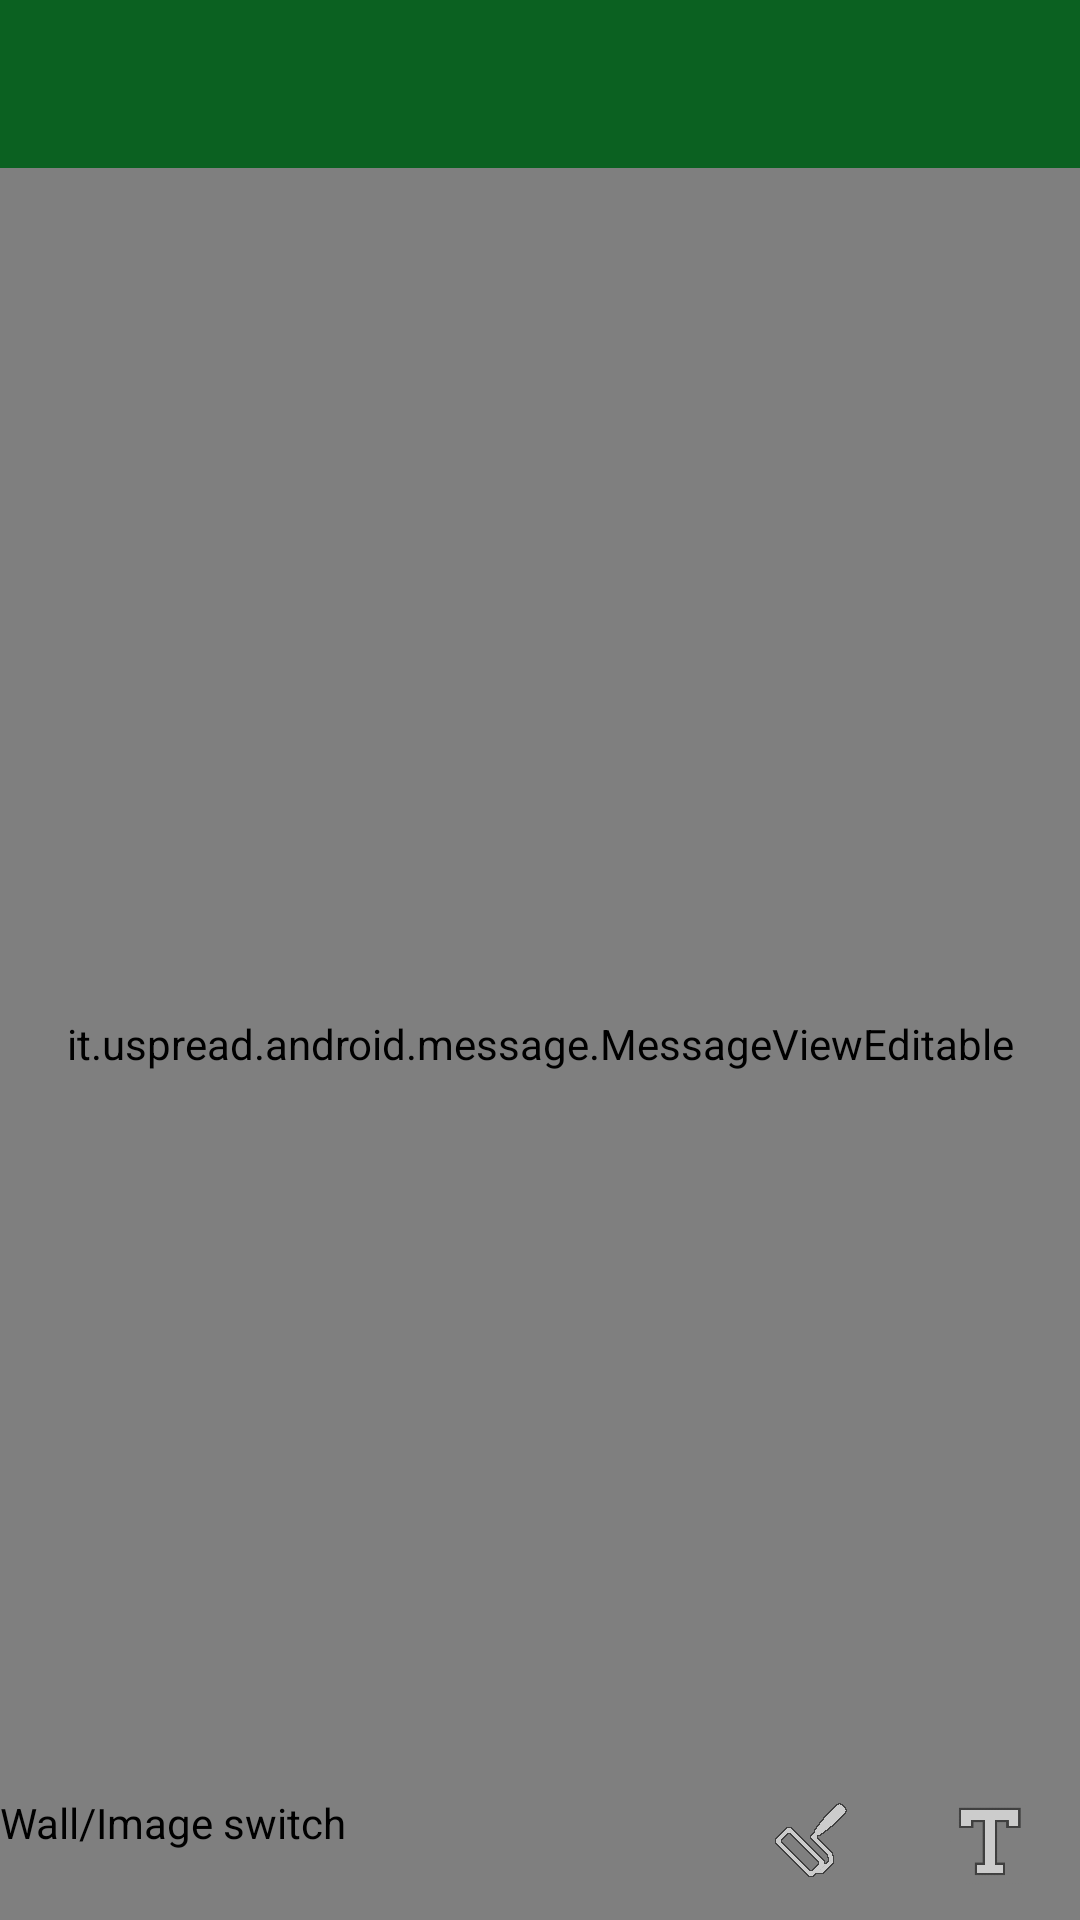

Produce the Android XML layout that renders to this screen, including the resource entries it uses.
<!-- AndroidManifest.xml: application theme uSpreadTheme.NoActionBar -->
<!-- res/layout/activity_message_creation.xml -->
<?xml version="1.0" encoding="utf-8"?>
<LinearLayout
    xmlns:android="http://schemas.android.com/apk/res/android"
    xmlns:tools="http://schemas.android.com/tools"
    android:id="@+id/activity_message_creation"
    android:layout_width="match_parent"
    android:layout_height="match_parent"
    android:orientation="vertical"
    tools:context="it.uspread.android.activity.message.create.MessageCreationActivity">

    <include layout="@layout/toolbar"/>

    
    <RelativeLayout
        android:layout_width="match_parent"
        android:layout_height="match_parent"
        android:focusable="true"
        android:focusableInTouchMode="true">

        <it.uspread.android.message.MessageViewEditable
            android:id="@+id/message_render"
            android:layout_width="match_parent"
            android:layout_height="match_parent"
            android:layout_centerInParent="true"
            tools:background="#FFBB33"
            tools:textColor="@android:color/black"
            tools:text="Hi !\nUn nouveau message\n Tcho"/>

        <LinearLayout
            android:id="@+id/bottomBar_message_creation"
            android:layout_width="wrap_content"
            android:layout_height="wrap_content"
            android:layout_alignParentBottom="true"
            android:orientation="horizontal">

            <it.uspread.android.activity.message.create.BackgroundToggleButton
                android:id="@+id/action_backgroundSwitch"
                android:layout_width="wrap_content"
                android:layout_height="wrap_content"
                style="?android:attr/borderlessButtonStyle"
                android:contentDescription="@string/action_backgroundSwitch"/>

            <View
                android:layout_width="0dp"
                android:layout_height="match_parent"
                android:layout_weight="1"/>

            <ImageButton
                android:id="@+id/action_backgroundColor"
                android:layout_width="60dp"
                android:layout_height="wrap_content"
                android:src="@drawable/action_backgroundcolor"
                style="?android:attr/borderlessButtonStyle"
                android:contentDescription="@string/action_backgroundColor"/>

            <ImageButton
                android:id="@+id/action_textColor"
                android:layout_width="60dp"
                android:layout_height="wrap_content"
                android:src="@drawable/action_textcolor"
                style="?android:attr/borderlessButtonStyle"
                android:contentDescription="@string/action_textColor"/>

            <ImageButton
                android:id="@+id/action_camera"
                android:layout_width="60dp"
                android:layout_height="wrap_content"
                android:src="@drawable/action_camera"
                style="?android:attr/borderlessButtonStyle"
                android:contentDescription="@string/action_camera"
                android:visibility="gone"/>

            <ImageButton
                android:id="@+id/action_pickImage"
                android:layout_width="60dp"
                android:layout_height="wrap_content"
                android:src="@drawable/action_imagepicker"
                style="?android:attr/borderlessButtonStyle"
                android:contentDescription="@string/action_pickImage"
                android:visibility="gone"/>

            <ImageButton
                android:id="@+id/action_deleteImage"
                android:layout_width="60dp"
                android:layout_height="wrap_content"
                android:src="@drawable/action_delete"
                style="?android:attr/borderlessButtonStyle"
                android:contentDescription="@string/action_delete"
                android:visibility="gone"/>
        </LinearLayout>

    </RelativeLayout>

</LinearLayout>
<!-- res/layout/toolbar.xml (included above) -->
<?xml version="1.0" encoding="utf-8"?>
<merge xmlns:android="http://schemas.android.com/apk/res/android">

    <android.support.v7.widget.Toolbar
        android:id="@+id/toolbar"
        android:layout_width="match_parent"
        android:layout_height="?android:attr/actionBarSize"
        android:background="?attr/colorPrimaryDark"/>

</merge>
<!-- resources referenced by this layout -->
<resources>
  <!-- drawable action_backgroundcolor: png bitmap (drawable-hdpi, 782 bytes) -->
  <!-- drawable action_camera: png bitmap (drawable-hdpi, 1785 bytes) -->
  <!-- drawable action_textcolor: png bitmap (drawable-hdpi, 612 bytes) -->
  <string name="action_backgroundColor">Background color</string>
  <string name="action_backgroundSwitch">Wall/Image switch</string>
  <string name="action_camera">Take a photo</string>
  <string name="action_delete">Delete</string>
  <string name="action_pickImage">Pick an image</string>
  <string name="action_textColor">Text color</string>
  <style name="uSpreadTheme.NoActionBar">
          <item name="windowActionBar">false</item>
          <item name="windowNoTitle">true</item>
      </style>
</resources>
